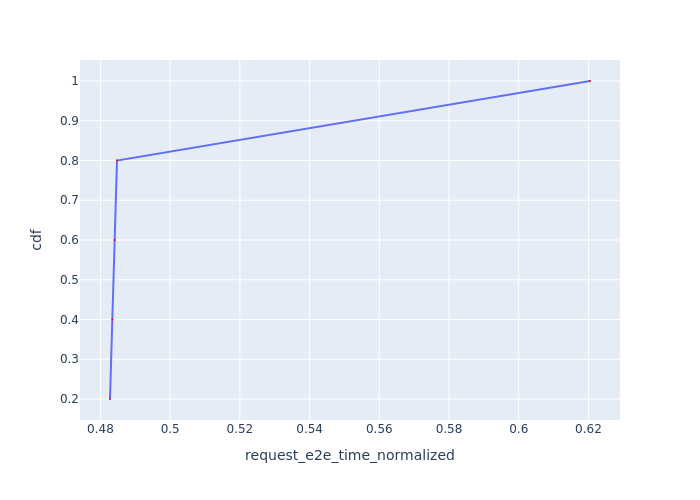

The table this chart was drawn from, first rows:
Request Id, request_e2e_time_normalized, cdf
0_0, 0.4827, 0.2
0_1, 0.4834, 0.4
0_2, 0.4841, 0.6
0_3, 0.4847, 0.8
0_4, 0.6204, 1.0
